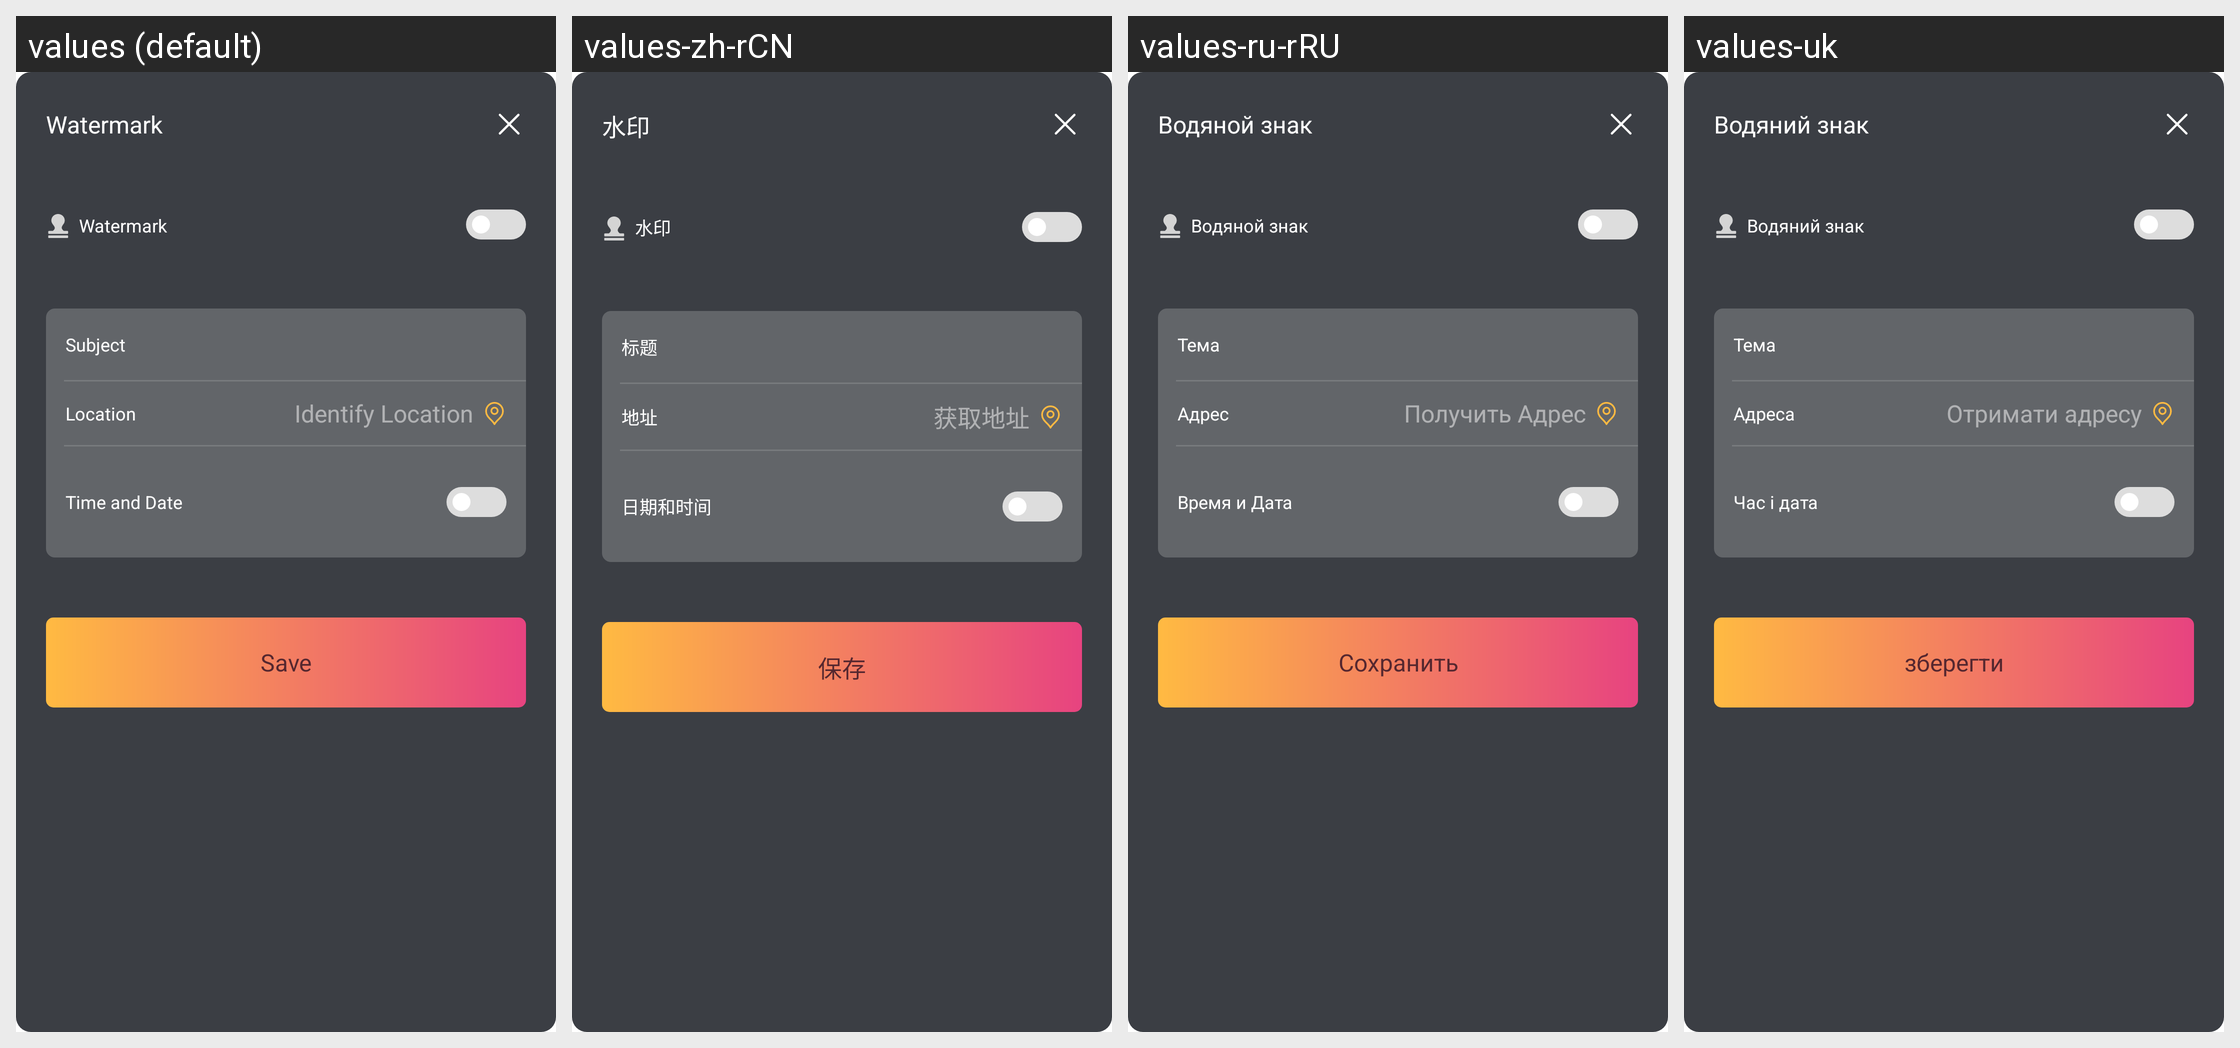

Locale-by-locale string values for the Android screen shown in this grid:
Android screen res/layout/dialog_tip_watermark.xml rendered under 4 locales, left to right: values (default), values-zh-rCN, values-ru-rRU, values-uk. Device: Nexus 5 (rendered at 1080×1920; each locale shown at half size, 540×960, under a caption strip naming it); theme Theme.MaterialComponents.DayNight.NoActionBar.
Other locales in the repository, not shown: values-cs, values-de-rDE, values-es-rES, values-fr-rFR, values-it-rIT, values-ja-rJP, values-nl-rNL, values-pl, values-pt-rPT, values-zh-rHK.
Strings drawn on this screen, with the default value and each locale's value (text and hints the layout hard-codes, and strings that could not be matched under every locale, appear in the picture but are not listed):

app_watemarking
  values: Watermark
  values-zh-rCN: 水印
  values-ru-rRU: Водяной знак
  values-uk: Водяний знак

watemark_title
  values: Subject
  values-zh-rCN: 标题
  values-ru-rRU: Тема
  values-uk: Тема

report_head_address
  values: Location
  values-zh-rCN: 地址
  values-ru-rRU: Адрес
  values-uk: Адреса

get_address
  values: Identify Location
  values-zh-rCN: 获取地址
  values-ru-rRU: Получить Адрес
  values-uk: Отримати адресу

date_time
  values: Time and Date
  values-zh-rCN: 日期和时间
  values-ru-rRU: Время и Дата
  values-uk: Час і дата

person_save
  values: Save
  values-zh-rCN: 保存
  values-ru-rRU: Сохранить
  values-uk: зберегти
